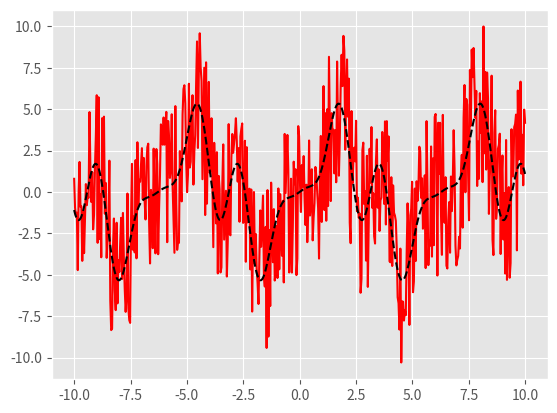

Source code (Python): (Note: this script raises an exception after producing the figure.)
import numpy as np

A = np.array([
        [1, 2, 3],
        [3, 2, 1],
        [-1, -2, -6],
    ])
b = np.array([0, 1, -1])













C = np.array([
     [ 0.87119148,  0.9330127,  -0.9330127],
     [ 1.1160254,   0.04736717, -0.04736717],
     [ 1.1160254,   0.04736717, -0.04736717],
    ])
b1 = np.array([ 2.3674474,  -0.24813392, -0.24813392])
b2 = np.array([0, 1, 1])

D = C.copy()
D[2, :] = C[0] - 3*C[1]
D

















import matplotlib
import matplotlib.pyplot as plt
%matplotlib inline
matplotlib.style.use('ggplot')

import numpy as np

def signal(x, noise=0):
    r = np.random.uniform(-noise, noise, len(x))
    return 3*np.sin(x) - 2*np.sin(3*x) + np.sin(4*x) + r

X = np.linspace(-10, 10, 500)
Y = signal(X, noise=5)

plt.plot(X, Y, 'r-', X, signal(X, noise=0), 'k--')

def fitfunc(x, a):
    return a[0]*np.cos(x) + a[1]*np.sin(x) + \
           a[2]*np.cos(2*x) + a[3]*np.sin(2*x) + \
           a[4]*np.cos(3*x) + a[5]*np.sin(3*x) + \
           a[6]*np.cos(4*x) + a[7]*np.sin(4*x)

def basisfuncs(x):
    return np.array([np.cos(x), np.sin(x), 
                     np.cos(2*x), np.sin(2*x), 
                     np.cos(3*x), np.sin(3*x), 
                     np.cos(4*x), np.sin(4*x)])

M = 8
sigma = 1.
alpha = np.zeros((M, M))
beta = np.zeros(M)
for x in X:
    Xk = basisfuncs(x)
    for k in range(M):
        for j in range(M):
            alpha[k, j] += Xk[k]*Xk[j]
for x, y in zip(X, Y):
    beta += y * basisfuncs(x)/sigma



w





plt.plot(X, fitfunc(X, a_values), 'b-', label="fit")
plt.plot(X, signal(X, noise=0), 'k--', label="signal")
plt.legend(loc="best", fontsize="small")

